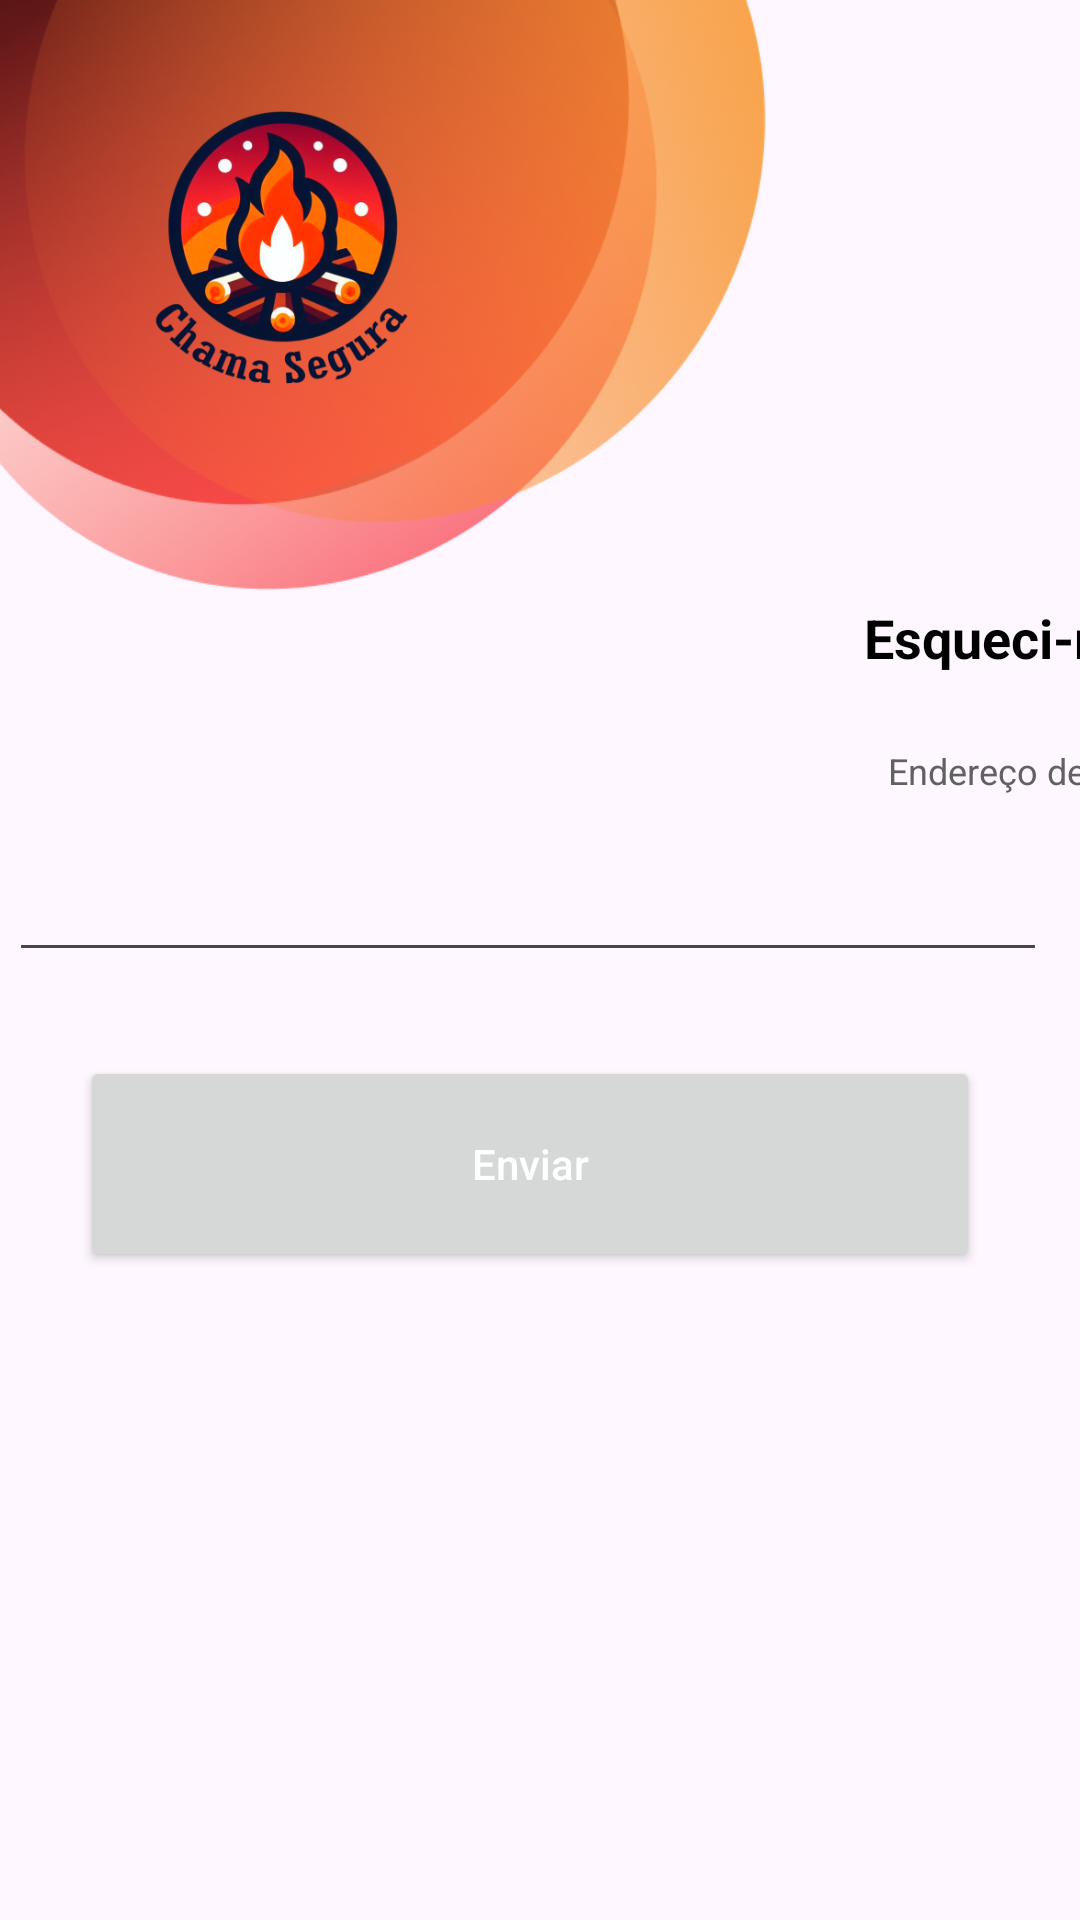

This screen was rendered from an Android layout file. Write that file and the resources it references.
<!-- AndroidManifest.xml: application theme Theme.ChamaSegura -->
<!-- res/layout/activity_esquecerpalavrapasse_land.xml -->
<?xml version="1.0" encoding="utf-8"?>
<androidx.constraintlayout.widget.ConstraintLayout xmlns:android="http://schemas.android.com/apk/res/android"
    xmlns:app="http://schemas.android.com/apk/res-auto"
    xmlns:tools="http://schemas.android.com/tools"
    android:id="@+id/forgotpass"
    android:layout_width="match_parent"
    android:layout_height="match_parent"
    tools:context=".ForgotPassword">

    
    <FrameLayout
        android:id="@+id/frameLayout"
        android:layout_width="wrap_content"
        android:layout_height="wrap_content"
        android:layout_margin="0dp"
        app:layout_constraintStart_toStartOf="parent"
        app:layout_constraintTop_toTopOf="parent">

        
        <ImageView
            android:id="@+id/backgroundImageView"
            android:layout_width="280dp"
            android:layout_height="250dp"
            android:contentDescription="Background Image"
            android:scaleType="centerCrop"
            android:src="@drawable/bolastopo" />

        
        <ImageView
            android:id="@+id/logoImageView"
            android:layout_width="170dp"
            android:layout_height="150dp"
            android:layout_marginStart="8dp"
            android:contentDescription="Logo"
            android:src="@drawable/logo" />
    </FrameLayout>

    

    <TextView
        android:id="@+id/titleTextView"
        android:layout_width="wrap_content"
        android:layout_height="wrap_content"
        android:layout_marginStart="288dp"
        android:layout_marginTop="-50dp"
        android:text="Esqueci-me da minha palavra-passe"
        android:textColor="@android:color/black"
        android:textSize="18sp"
        android:textStyle="bold"
        app:layout_constraintStart_toStartOf="parent"
        app:layout_constraintTop_toBottomOf="@id/frameLayout" />

    <TextView
        android:id="@+id/email"
        android:layout_width="wrap_content"
        android:layout_height="wrap_content"
        android:layout_marginStart="296dp"
        android:layout_marginTop="24dp"
        android:text="Endereço de Email"
        android:textColor="#616161"
        android:textSize="12sp"
        app:layout_constraintStart_toStartOf="parent"
        app:layout_constraintTop_toBottomOf="@id/titleTextView" />

    
    <EditText
        android:id="@+id/emailEditText"
        android:layout_width="346dp"
        android:layout_height="54dp"
        android:layout_marginStart="15dp"
        android:layout_marginTop="5dp"
        android:layout_marginEnd="25dp"
        android:drawableEnd="@drawable/email"
        android:inputType="textEmailAddress"
        android:padding="12dp"
        app:layout_constraintEnd_toEndOf="parent"
        app:layout_constraintHorizontal_bias="0.473"
        app:layout_constraintStart_toStartOf="parent"
        app:layout_constraintTop_toBottomOf="@id/email" />

    
    <Button
        android:id="@+id/sendButton"
        android:layout_width="300dp"
        android:layout_height="72dp"
        android:layout_marginTop="28dp"
        android:text="Enviar"
        android:textAllCaps="false"
        android:textColor="@color/white"
        app:layout_constraintEnd_toEndOf="parent"
        app:layout_constraintHorizontal_bias="0.447"
        app:layout_constraintStart_toStartOf="parent"
        app:layout_constraintTop_toBottomOf="@id/emailEditText" />

    <View
        android:id="@+id/parentEnd"
        android:layout_width="0dp"
        android:layout_height="0dp"
        app:layout_constraintEnd_toEndOf="parent"
        app:layout_constraintTop_toBottomOf="@id/sendButton"
        tools:ignore="MissingConstraints" />
</androidx.constraintlayout.widget.ConstraintLayout>
<!-- resources referenced by this layout -->
<resources>
  <color name="white">#FFFFFFFF</color>
  <!-- drawable bolastopo: png bitmap (drawable, 369996 bytes) -->
  <!-- drawable logo: png bitmap (drawable, 123968 bytes) -->
  <style name="Theme.ChamaSegura" parent="Base.Theme.ChamaSegura" />
  <style name="Base.Theme.ChamaSegura" parent="Theme.Material3.DayNight.NoActionBar">
          
          
      </style>
</resources>
